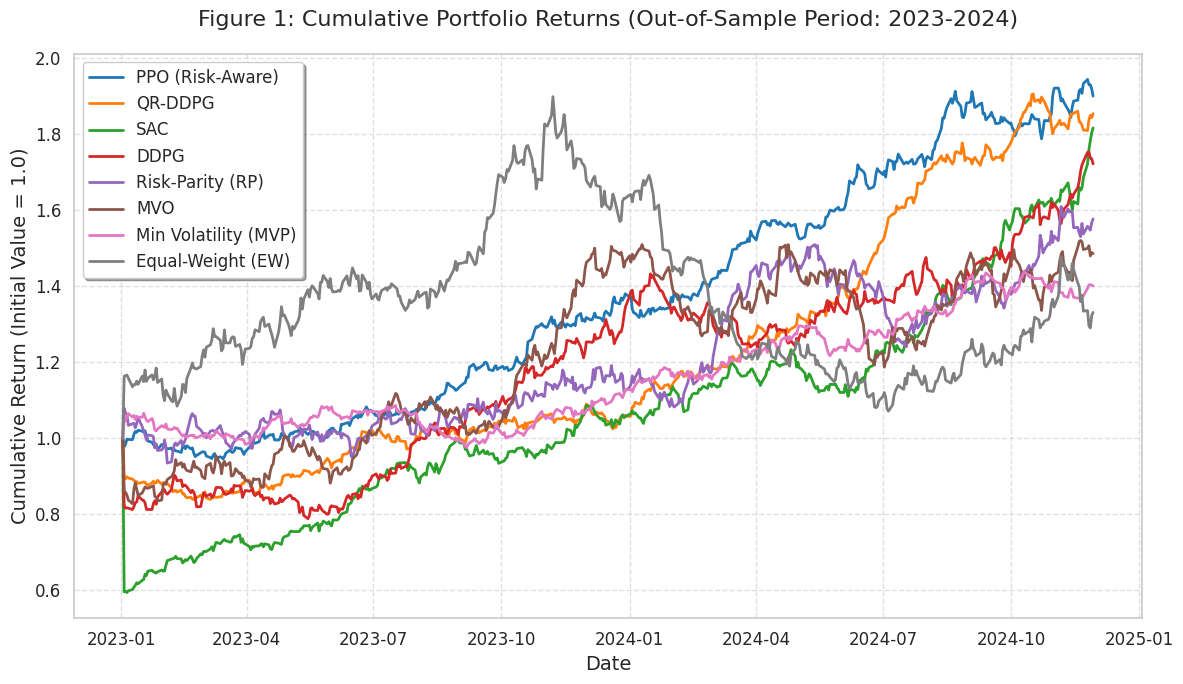
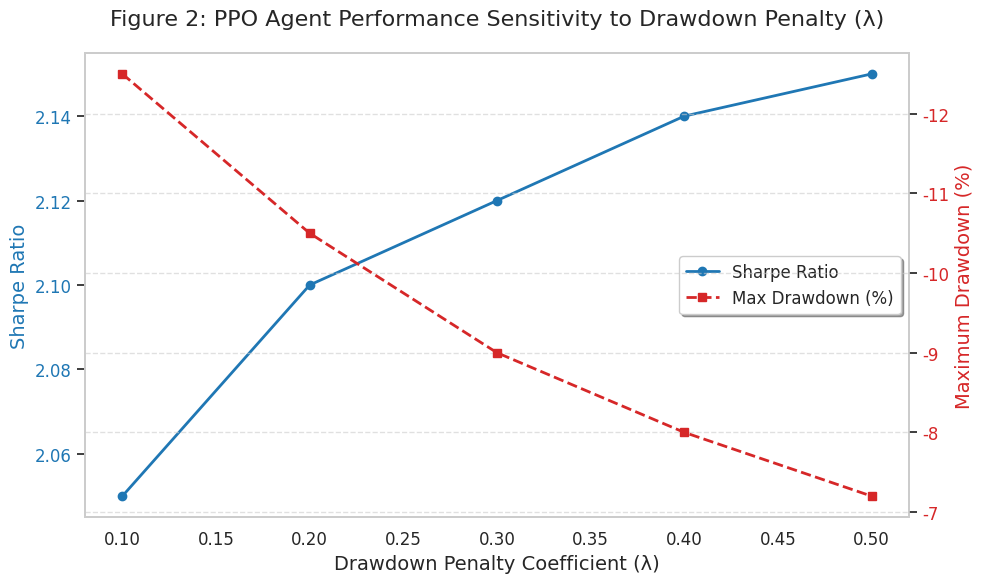
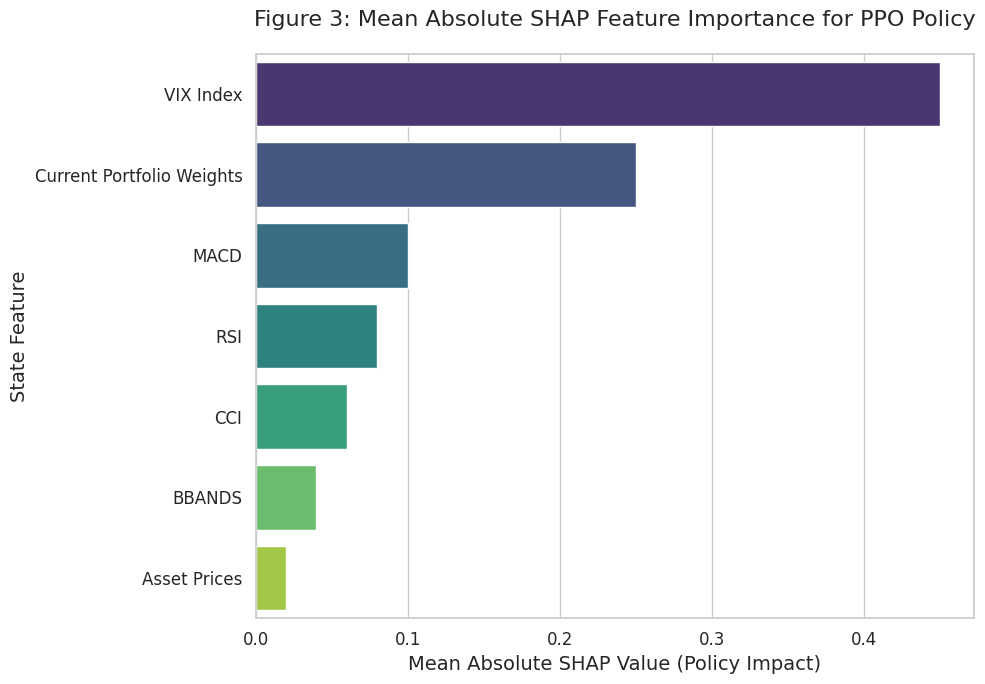
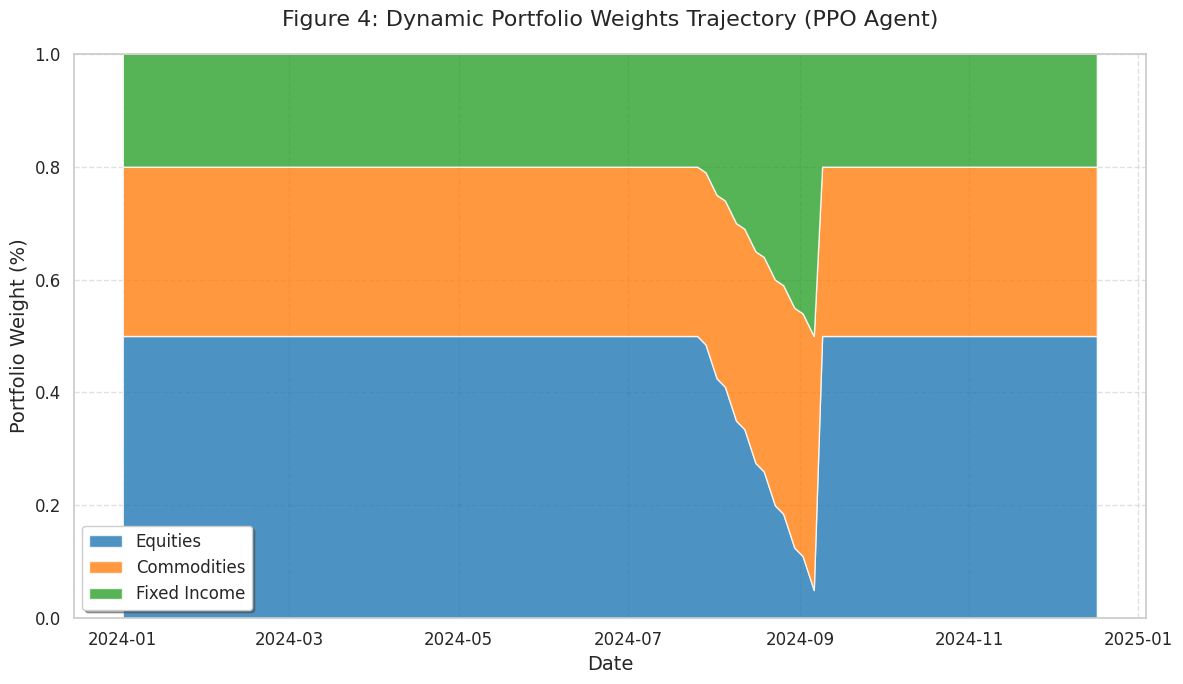
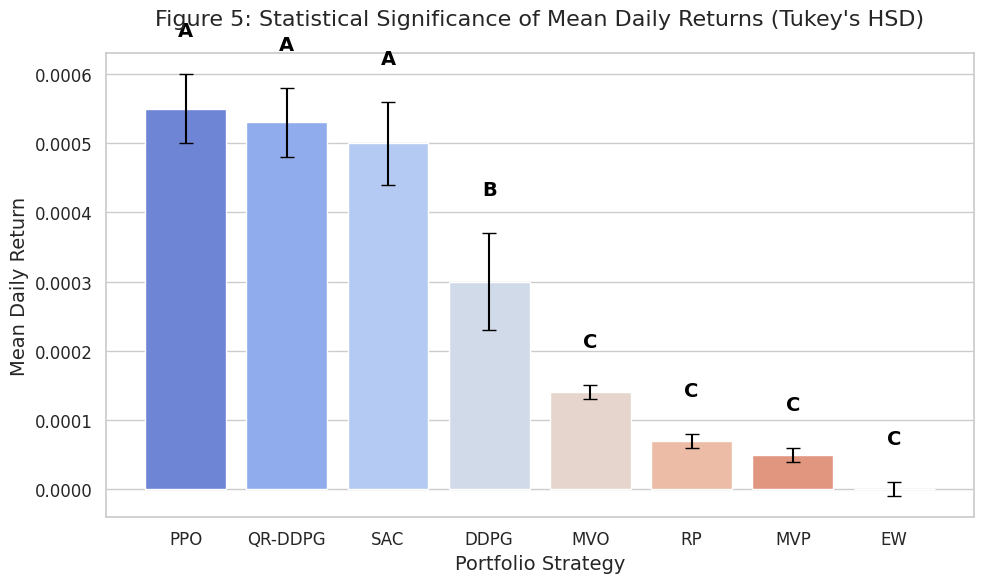
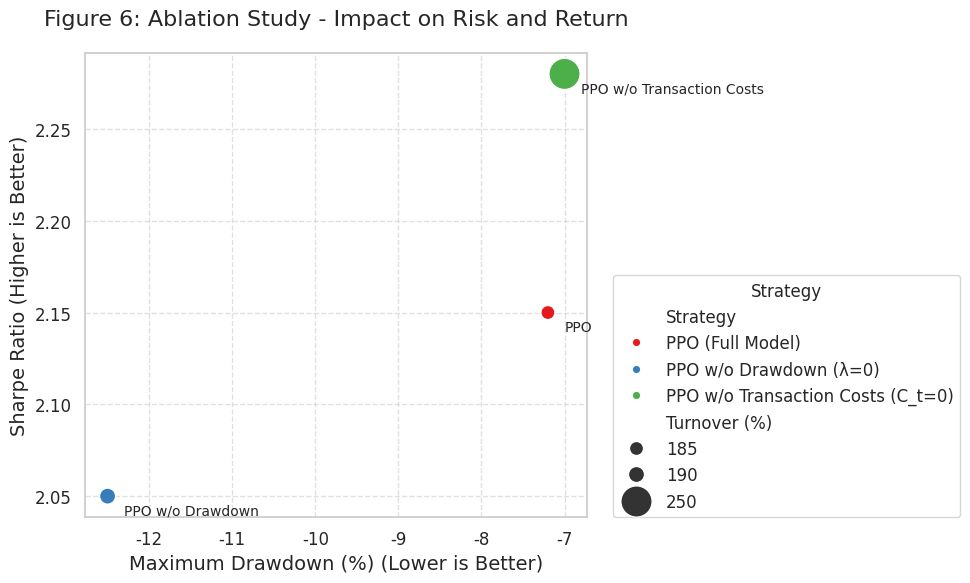
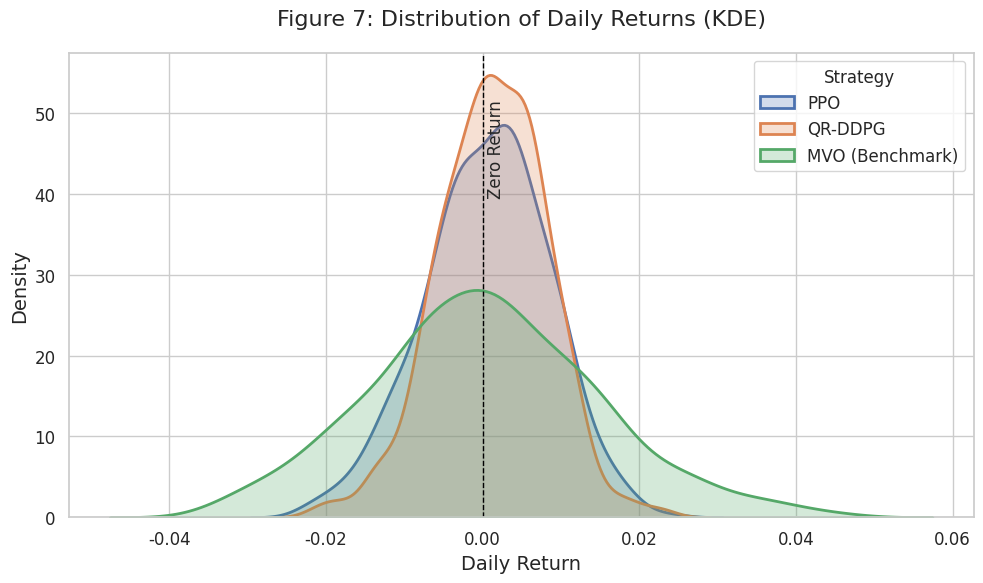

Recreate these plots in Python, in order.
from pathlib import Path

import matplotlib.pyplot as plt
import numpy as np
import pandas as pd

try:
    import seaborn as sns

    _HAS_SEABORN = True
except Exception:  # missing seaborn, or seaborn too old for this matplotlib
    sns = None
    _HAS_SEABORN = False


def _require_seaborn():
    """Raise a clear error when a seaborn-based plot is requested."""
    if not _HAS_SEABORN:
        raise ImportError(
            "seaborn (>=0.13) is required for this plot but could not be "
            "imported. Older seaborn versions are incompatible with "
            "matplotlib >= 3.9 (register_cmap removal). "
            "Fix with: pip install -U 'seaborn>=0.13'"
        )


# --- Configuration and Output Directory ---
np.random.seed(42)  # reproducible figures
FIGURES_DIR = Path("results/figures")
FIGURES_DIR.mkdir(parents=True, exist_ok=True)

if _HAS_SEABORN:
    sns.set_theme(style="whitegrid")
plt.rcParams.update(
    {
        "font.size": 12,
        "axes.labelsize": 14,
        "axes.titlesize": 16,
        "xtick.labelsize": 12,
        "ytick.labelsize": 12,
        "legend.fontsize": 12,
        "figure.titlesize": 18,
        "figure.figsize": (10, 6),
    }
)

# Reported results from Table 2 (Annual Return %) - Adding QR-DDPG
reported_returns = {
    "PPO (Risk-Aware)": 38.2,
    "QR-DDPG": 36.5,
    "SAC": 35.1,
    "DDPG": 31.5,
    "Risk-Parity (RP)": 25.8,
    "MVO": 22.1,
    "Min Volatility (MVP)": 18.5,
    "Equal-Weight (EW)": 15.5,
}

# --- Figure 1: Cumulative Portfolio Returns ---


def generate_cumulative_returns_data(num_days=500):
    """Generates synthetic cumulative return data consistent with reported annual returns and drawdowns."""
    data = {}
    days_per_year = 252

    for strategy, annual_return in reported_returns.items():
        daily_mean_return = (1 + annual_return / 100) ** (1 / days_per_year) - 1

        if "PPO" in strategy or "QR-DDPG" in strategy:
            daily_vol = 0.008
        elif "SAC" in strategy:
            daily_vol = 0.010
        elif "DDPG" in strategy:
            daily_vol = 0.012
        elif "Min Volatility" in strategy:
            daily_vol = 0.007
        else:
            daily_vol = 0.015

        log_returns = np.random.normal(daily_mean_return, daily_vol, num_days)
        simple_returns = np.exp(log_returns) - 1
        cumulative_returns = (1 + simple_returns).cumprod()

        final_return_factor = (1 + annual_return / 100) ** (num_days / days_per_year)
        scaling_factor = final_return_factor / cumulative_returns[-1]
        cumulative_returns = cumulative_returns * scaling_factor

        data[strategy] = cumulative_returns

    df = pd.DataFrame(
        data, index=pd.date_range(start="2023-01-01", periods=num_days, freq="B")
    )
    df.iloc[0] = 1.0
    return df


def plot_cumulative_returns(
    df, filename=str(FIGURES_DIR / "Figure1_Cumulative_Returns.png")
):
    """Plots the cumulative returns time series."""
    plt.figure(figsize=(12, 7))
    palette = {
        "PPO (Risk-Aware)": "#1f77b4",
        "QR-DDPG": "#ff7f0e",
        "SAC": "#2ca02c",
        "DDPG": "#d62728",
        "Risk-Parity (RP)": "#9467bd",
        "MVO": "#8c564b",
        "Min Volatility (MVP)": "#e377c2",
        "Equal-Weight (EW)": "#7f7f7f",
    }
    for col in df.columns:
        plt.plot(
            df.index, df[col], label=col, color=palette.get(col, "gray"), linewidth=2
        )
    plt.title(
        "Figure 1: Cumulative Portfolio Returns (Out-of-Sample Period: 2023-2024)",
        pad=20,
    )
    plt.xlabel("Date")
    plt.ylabel("Cumulative Return (Initial Value = 1.0)")
    plt.legend(loc="upper left", frameon=True, shadow=True)
    plt.grid(True, linestyle="--", alpha=0.6)
    plt.tight_layout()
    plt.savefig(filename, dpi=300)
    plt.close()
    return filename


# --- Figure 2: PPO Agent Performance Sensitivity to Drawdown Penalty (λ) ---


def generate_sensitivity_data():
    """Generates synthetic sensitivity data consistent with Figure 2 description."""
    lambdas = np.array([0.1, 0.2, 0.3, 0.4, 0.5])
    max_drawdown = np.array([-12.5, -10.5, -9.0, -8.0, -7.2])
    sharpe_ratio = np.array([2.05, 2.10, 2.12, 2.14, 2.15])
    df = pd.DataFrame(
        {
            "Lambda": lambdas,
            "Max Drawdown (%)": max_drawdown,
            "Sharpe Ratio": sharpe_ratio,
        }
    )
    return df


def plot_sensitivity_analysis(
    df, filename=str(FIGURES_DIR / "Figure2_Sensitivity_Analysis.png")
):
    """Plots the sensitivity of performance metrics to the lambda parameter."""
    fig, ax1 = plt.subplots(figsize=(10, 6))
    color = "#1f77b4"
    ax1.set_xlabel("Drawdown Penalty Coefficient (λ)")
    ax1.set_ylabel("Sharpe Ratio", color=color)
    ax1.plot(
        df["Lambda"],
        df["Sharpe Ratio"],
        color=color,
        marker="o",
        linestyle="-",
        linewidth=2,
        label="Sharpe Ratio",
    )
    ax1.tick_params(axis="y", labelcolor=color)
    ax1.grid(False)
    ax2 = ax1.twinx()
    color = "#d62728"
    ax2.set_ylabel("Maximum Drawdown (%)", color=color)
    ax2.plot(
        df["Lambda"],
        df["Max Drawdown (%)"],
        color=color,
        marker="s",
        linestyle="--",
        linewidth=2,
        label="Max Drawdown (%)",
    )
    ax2.tick_params(axis="y", labelcolor=color)
    ax2.invert_yaxis()
    ax2.grid(True, linestyle="--", alpha=0.6)
    plt.title(
        "Figure 2: PPO Agent Performance Sensitivity to Drawdown Penalty (λ)", pad=20
    )
    lines, labels = ax1.get_legend_handles_labels()
    lines2, labels2 = ax2.get_legend_handles_labels()
    ax1.legend(
        lines + lines2, labels + labels2, loc="center right", frameon=True, shadow=True
    )
    plt.tight_layout()
    plt.savefig(filename, dpi=300)
    plt.close()
    return filename


# --- Figure 3: SHAP Feature Importance Plot ---


def generate_shap_data():
    """Generates synthetic SHAP values consistent with the narrative (VIX is most important)."""
    features = [
        "VIX Index",
        "Current Portfolio Weights",
        "MACD",
        "RSI",
        "CCI",
        "BBANDS",
        "Asset Prices",
    ]
    # VIX is most important, followed by weights, then technicals
    shap_values = np.array([0.45, 0.25, 0.10, 0.08, 0.06, 0.04, 0.02])
    df = pd.DataFrame({"Feature": features, "Mean Absolute SHAP Value": shap_values})
    df = df.sort_values(by="Mean Absolute SHAP Value", ascending=False)
    return df


def plot_shap_importance(
    df, filename=str(FIGURES_DIR / "Figure3_SHAP_Feature_Importance.png")
):
    """Plots the mean absolute SHAP values for feature importance."""
    _require_seaborn()
    plt.figure(figsize=(10, 7))
    sns.barplot(x="Mean Absolute SHAP Value", y="Feature", data=df, palette="viridis")
    plt.title("Figure 3: Mean Absolute SHAP Feature Importance for PPO Policy", pad=20)
    plt.xlabel("Mean Absolute SHAP Value (Policy Impact)")
    plt.ylabel("State Feature")
    plt.tight_layout()
    plt.savefig(filename, dpi=300)
    plt.close()
    return filename


# --- Figure 4: Dynamic Portfolio Weights Trajectory ---


def generate_weights_trajectory_data(num_days=252):
    """Generates synthetic portfolio weights trajectory data, showing a shift during a market shock."""
    dates = pd.date_range(start="2024-01-01", periods=num_days, freq="B")

    # Simulate a market shock around day 150 (e.g., VIX spike)
    shock_day = 150

    # Initial weights (e.g., balanced)
    equities = np.ones(num_days) * 0.5
    commodities = np.ones(num_days) * 0.3
    fixed_income = np.ones(num_days) * 0.2

    # Simulate the agent's reaction to the shock (shift from Equities to Fixed Income/Commodities)
    for i in range(shock_day, shock_day + 30):
        if i < num_days:
            # Equities decrease
            equities[i] = equities[i - 1] - 0.015
            # Fixed Income increase
            fixed_income[i] = fixed_income[i - 1] + 0.01
            # Commodities increase slightly
            commodities[i] = commodities[i - 1] + 0.005

    # Normalize the weights to sum to 1 (important for a realistic plot)
    total = equities + commodities + fixed_income
    equities /= total
    commodities /= total
    fixed_income /= total

    # Create a DataFrame for the stacked area plot
    df = pd.DataFrame(
        {
            "Equities": equities,
            "Commodities": commodities,
            "Fixed Income": fixed_income,
        },
        index=dates,
    )

    return df


def plot_weights_trajectory(
    df, filename=str(FIGURES_DIR / "Figure4_Dynamic_Portfolio_Weights.png")
):
    """Plots the dynamic portfolio weights trajectory as a stacked area chart."""
    plt.figure(figsize=(12, 7))

    # Use a distinct color palette
    colors = ["#1f77b4", "#ff7f0e", "#2ca02c"]

    # Stacked area plot
    plt.stackplot(
        df.index,
        df["Equities"],
        df["Commodities"],
        df["Fixed Income"],
        labels=df.columns,
        colors=colors,
        alpha=0.8,
    )

    plt.title("Figure 4: Dynamic Portfolio Weights Trajectory (PPO Agent)", pad=20)
    plt.xlabel("Date")
    plt.ylabel("Portfolio Weight (%)")
    plt.ylim(0, 1)
    plt.legend(loc="lower left", frameon=True, shadow=True)
    plt.grid(True, linestyle="--", alpha=0.6)
    plt.tight_layout()
    plt.savefig(filename, dpi=300)
    plt.close()
    return filename


# --- Figure 5: Statistical Significance (Tukey's HSD) Visualization ---


def generate_tukey_data():
    """Generates synthetic data for Tukey's HSD visualization based on Table 3."""
    strategies = ["PPO", "QR-DDPG", "SAC", "DDPG", "MVO", "RP", "MVP", "EW"]
    # Synthetic mean daily returns (PPO > QR-DDPG > SAC > DDPG > RP > MVO > MVP > EW)
    mean_returns = np.array(
        [0.00055, 0.00053, 0.00050, 0.00030, 0.00014, 0.00007, 0.00005, 0.00000]
    )
    # Synthetic standard errors (smaller for traditional, larger for DRL)
    std_err = np.array(
        [0.00005, 0.00005, 0.00006, 0.00007, 0.00001, 0.00001, 0.00001, 0.00001]
    )

    df = pd.DataFrame(
        {
            "Strategy": strategies,
            "Mean Daily Return": mean_returns,
            "Std Error": std_err,
        }
    )
    df = df.sort_values(by="Mean Daily Return", ascending=False).reset_index(drop=True)

    # Significance groups: A (PPO, QR-DDPG, SAC), B (DDPG), C (Traditional)
    significance_groups = ["A", "A", "A", "B", "C", "C", "C", "C"]
    df["Group"] = significance_groups

    return df


def plot_tukey_hsd(
    df, filename=str(FIGURES_DIR / "Figure5_Tukey_HSD_Statistical_Significance.png")
):
    """Plots the mean daily returns with error bars and significance groups."""
    _require_seaborn()
    plt.figure(figsize=(10, 6))

    # Plot mean daily returns with error bars
    sns.barplot(x="Strategy", y="Mean Daily Return", data=df, palette="coolwarm")
    # Use integer positions so error bars align with seaborn barplot bars
    plt.errorbar(
        x=range(len(df)),
        y=df["Mean Daily Return"].values,
        yerr=df["Std Error"].values,
        fmt="none",
        c="black",
        capsize=5,
    )

    # Add significance groups above the bars
    max_return = df["Mean Daily Return"].max()
    y_offset = max_return * 0.1

    for i, row in df.iterrows():
        plt.text(
            i,
            row["Mean Daily Return"] + row["Std Error"] + y_offset,
            row["Group"],
            ha="center",
            color="black",
            fontsize=14,
            fontweight="bold",
        )

    plt.title(
        "Figure 5: Statistical Significance of Mean Daily Returns (Tukey's HSD)", pad=20
    )
    plt.xlabel("Portfolio Strategy")
    plt.ylabel("Mean Daily Return")
    plt.tight_layout()
    plt.savefig(filename, dpi=300)
    plt.close()
    return filename


# --- Figure 6: Ablation Study Results Visualization ---


def generate_ablation_data():
    """Generates synthetic data for Ablation Study visualization based on Table 4."""
    strategies = [
        "PPO (Full Model)",
        "PPO w/o Drawdown (λ=0)",
        "PPO w/o Transaction Costs (C_t=0)",
    ]
    sharpe_ratio = [2.15, 2.05, 2.28]
    max_drawdown = [-7.2, -12.5, -7.0]
    turnover = [185, 190, 250]

    df = pd.DataFrame(
        {
            "Strategy": strategies,
            "Sharpe Ratio": sharpe_ratio,
            "Max Drawdown (%)": max_drawdown,
            "Turnover (%)": turnover,
        }
    )
    return df


def plot_ablation_study(df, filename=str(FIGURES_DIR / "Figure6_Ablation_Study.png")):
    """Plots the Ablation Study results (Sharpe Ratio vs. Max Drawdown)."""
    _require_seaborn()
    plt.figure(figsize=(10, 6))

    # Scatter plot of Sharpe Ratio vs. Max Drawdown
    sns.scatterplot(
        x="Max Drawdown (%)",
        y="Sharpe Ratio",
        data=df,
        hue="Strategy",
        size="Turnover (%)",
        sizes=(100, 500),
        palette="Set1",
        legend="full",
    )

    # Annotate points
    for i, row in df.iterrows():
        plt.annotate(
            row["Strategy"].split("(")[0].strip(),
            (row["Max Drawdown (%)"] + 0.2, row["Sharpe Ratio"] - 0.01),
            fontsize=10,
        )

    plt.title("Figure 6: Ablation Study - Impact on Risk and Return", pad=20)
    plt.xlabel("Maximum Drawdown (%) (Lower is Better)")
    plt.ylabel("Sharpe Ratio (Higher is Better)")
    plt.grid(True, linestyle="--", alpha=0.6)
    plt.legend(
        title="Strategy", loc="lower left", bbox_to_anchor=(1.05, 0), borderaxespad=0.0
    )
    plt.tight_layout()
    plt.savefig(filename, dpi=300)
    plt.close()
    return filename


# --- Figure 7: Distribution of Daily Returns (KDE Plot) ---


def generate_daily_returns_data(num_days=500):
    """Generates synthetic daily returns data for KDE plot."""
    days_per_year = 252

    # Data for PPO (High return, moderate risk)
    ppo_mean = (1 + reported_returns["PPO (Risk-Aware)"] / 100) ** (
        1 / days_per_year
    ) - 1
    ppo_std = 0.008
    ppo_returns = np.random.normal(ppo_mean, ppo_std, num_days)

    # Data for QR-DDPG (Moderate return, lowest risk - tighter distribution, less negative tail)
    qr_ddpg_mean = (1 + reported_returns["QR-DDPG"] / 100) ** (1 / days_per_year) - 1
    qr_ddpg_std = 0.007  # Tighter distribution
    qr_ddpg_returns = np.random.normal(qr_ddpg_mean, qr_ddpg_std, num_days)

    # Data for MVO (Lower return, higher risk - fatter negative tail)
    mvo_mean = (1 + reported_returns["MVO"] / 100) ** (1 / days_per_year) - 1
    mvo_std = 0.015
    mvo_returns = np.random.normal(mvo_mean, mvo_std, num_days)

    df = pd.DataFrame(
        {"PPO": ppo_returns, "QR-DDPG": qr_ddpg_returns, "MVO": mvo_returns}
    )
    return df


def plot_daily_returns_distribution(
    df, filename=str(FIGURES_DIR / "Figure7_Daily_Returns_Distribution.png")
):
    """Plots the Kernel Density Estimate (KDE) of daily returns."""
    _require_seaborn()
    plt.figure(figsize=(10, 6))

    # Plot KDE for the three strategies
    sns.kdeplot(df["PPO"], label="PPO", fill=True, linewidth=2)
    sns.kdeplot(df["QR-DDPG"], label="QR-DDPG", fill=True, linewidth=2)
    sns.kdeplot(df["MVO"], label="MVO (Benchmark)", fill=True, linewidth=2)

    # Highlight the negative tail (CVaR region)
    plt.axvline(x=0, color="black", linestyle="--", linewidth=1)
    plt.text(
        0.0005, plt.ylim()[1] * 0.9, "Zero Return", rotation=90, ha="left", va="top"
    )

    plt.title("Figure 7: Distribution of Daily Returns (KDE)", pad=20)
    plt.xlabel("Daily Return")
    plt.ylabel("Density")
    plt.legend(title="Strategy")
    plt.tight_layout()
    plt.savefig(filename, dpi=300)
    plt.close()
    return filename


# --- Main Execution ---
if __name__ == "__main__":
    # Generate and plot Figure 1
    cumulative_df = generate_cumulative_returns_data()
    plot_cumulative_returns(
        cumulative_df, filename=str(FIGURES_DIR / "Figure1_Cumulative_Returns.png")
    )

    # Generate and plot Figure 2
    sensitivity_df = generate_sensitivity_data()
    plot_sensitivity_analysis(
        sensitivity_df, filename=str(FIGURES_DIR / "Figure2_Sensitivity_Analysis.png")
    )

    # Generate and plot Figure 3
    shap_df = generate_shap_data()
    plot_shap_importance(
        shap_df, filename=str(FIGURES_DIR / "Figure3_SHAP_Feature_Importance.png")
    )

    # Generate and plot Figure 4
    weights_df = generate_weights_trajectory_data()
    plot_weights_trajectory(
        weights_df, filename=str(FIGURES_DIR / "Figure4_Dynamic_Portfolio_Weights.png")
    )

    # Generate and plot Figure 5
    tukey_df = generate_tukey_data()
    plot_tukey_hsd(
        tukey_df,
        filename=str(FIGURES_DIR / "Figure5_Tukey_HSD_Statistical_Significance.png"),
    )

    # Generate and plot Figure 6 (New)
    ablation_df = generate_ablation_data()
    plot_ablation_study(
        ablation_df, filename=str(FIGURES_DIR / "Figure6_Ablation_Study.png")
    )

    # Generate and plot Figure 7 (New)
    daily_returns_df = generate_daily_returns_data()
    plot_daily_returns_distribution(
        daily_returns_df,
        filename=str(FIGURES_DIR / "Figure7_Daily_Returns_Distribution.png"),
    )

    print("All seven figures generated successfully.")
